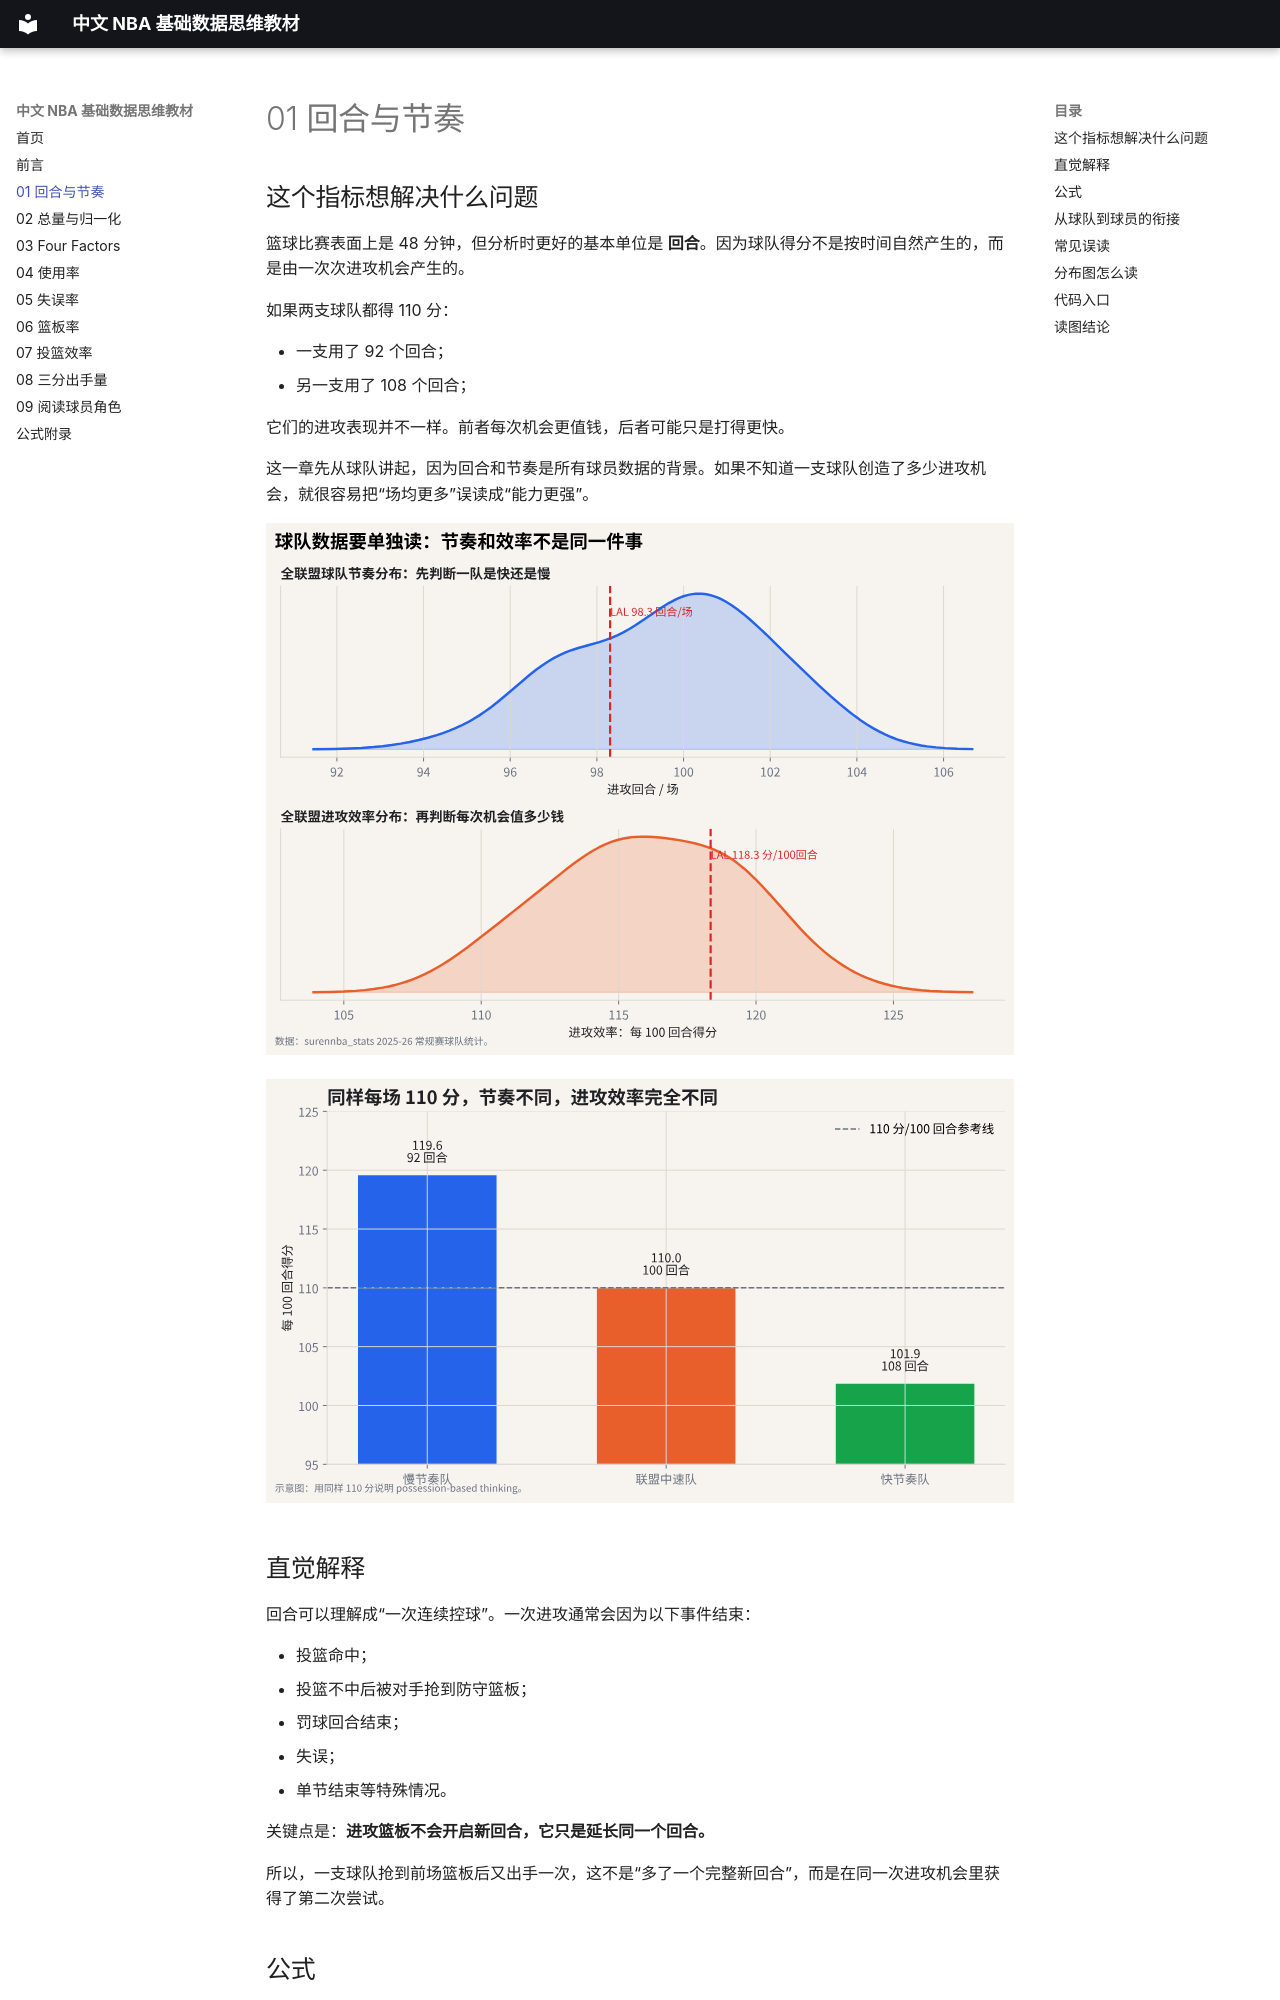

repository: sscihz/VisStory · page: 01-possessions-and-pace/index.html · generator: mkdocs

# 01 回合与节奏

## 这个指标想解决什么问题

篮球比赛表面上是 48 分钟，但分析时更好的基本单位是 **回合**。因为球队得分不是按时间自然产生的，而是由一次次进攻机会产生的。

如果两支球队都得 110 分：

- 一支用了 92 个回合；
- 另一支用了 108 个回合；

它们的进攻表现并不一样。前者每次机会更值钱，后者可能只是打得更快。

这一章先从球队讲起，因为回合和节奏是所有球员数据的背景。如果不知道一支球队创造了多少进攻机会，就很容易把“场均更多”误读成“能力更强”。

![球队节奏与效率分布](assets/figures/01-team-pace-efficiency-distribution.svg)

![同样 110 分在不同节奏下的含义](assets/figures/01-possessions-pace.svg)

## 直觉解释

回合可以理解成“一次连续控球”。一次进攻通常会因为以下事件结束：

- 投篮命中；
- 投篮不中后被对手抢到防守篮板；
- 罚球回合结束；
- 失误；
- 单节结束等特殊情况。

关键点是：**进攻篮板不会开启新回合，它只是延长同一个回合。**

所以，一支球队抢到前场篮板后又出手一次，这不是“多了一个完整新回合”，而是在同一次进攻机会里获得了第二次尝试。

## 公式

公开数据里通常用估算公式：

$$
POSS = FGA + 0.44 \times FTA - OREB + TOV
$$

其中：

- `FGA`：投篮出手；
- `FTA`：罚球出手；
- `OREB`：进攻篮板；
- `TOV`：失误；
- `0.44`：估算罚球中有多少比例会结束一个回合。

节奏通常写成：

$$
PACE = \frac{POSS \times 48}{MIN}
$$

也就是每 48 分钟大约有多少回合。
